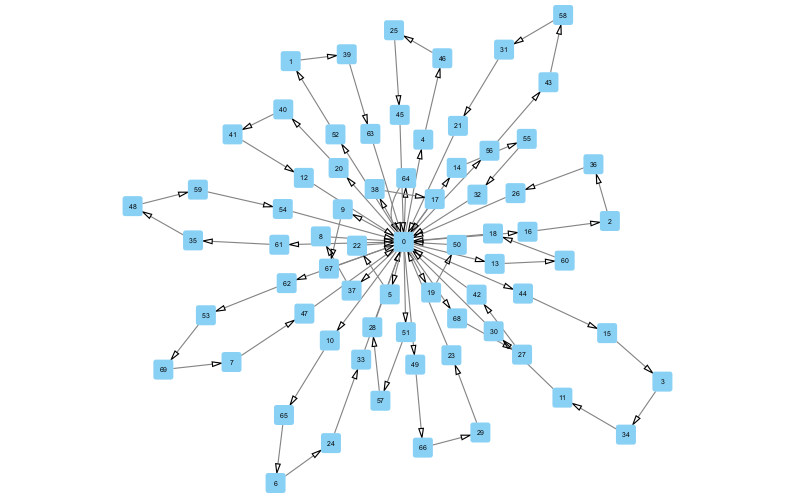

The table this chart was drawn from, first rows:
Source, Target
0, 8
0, 12
0, 17
0, 18
0, 21
0, 22
0, 23
0, 26
0, 28
0, 30
0, 32
0, 33
0, 42
0, 45
0, 47
0, 50
0, 54
0, 63
0, 64
0, 67
1, 52
2, 16
3, 15
4, 0
5, 0
6, 65
7, 69
8, 37
9, 0
10, 0
11, 34
12, 41
13, 0
14, 0
15, 44
16, 0
17, 38
18, 60
19, 0
20, 0
21, 31
22, 5
23, 29
24, 6
25, 46
26, 36
27, 68
28, 57
29, 66
30, 11
31, 58
32, 55
33, 24
34, 3
35, 61
36, 2
37, 0
38, 0
39, 1
40, 20
... 29 more rows
